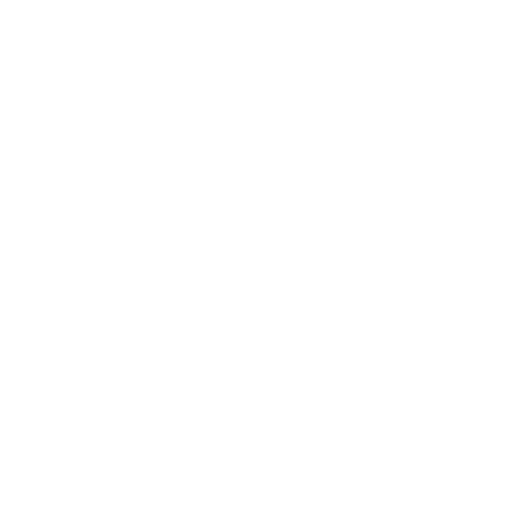
t = 0.00 s
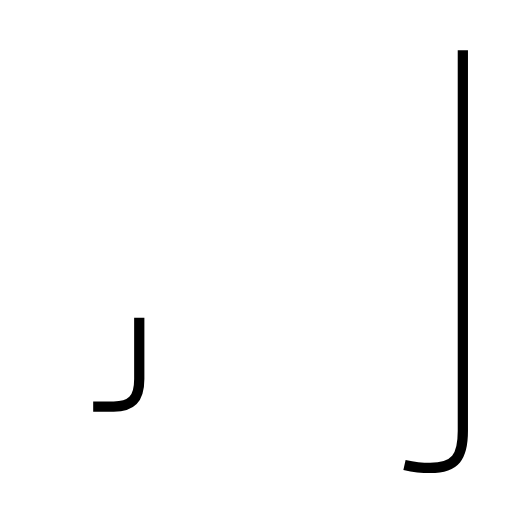
t = 1.73 s
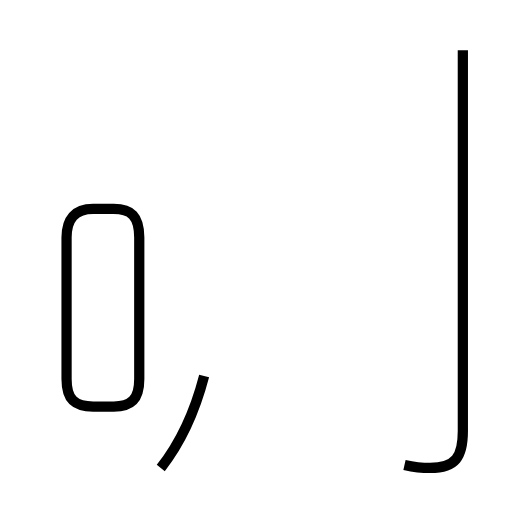
t = 3.13 s
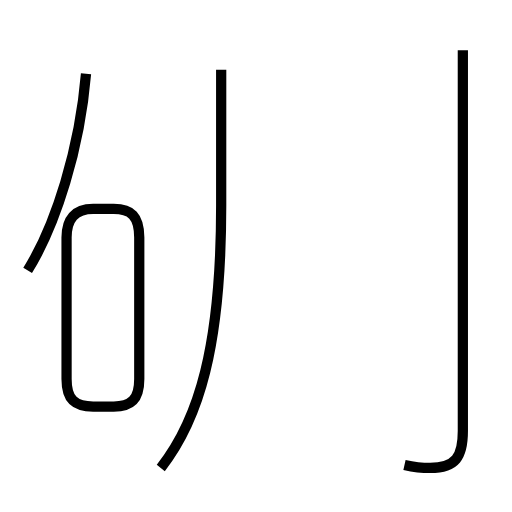
t = 4.64 s
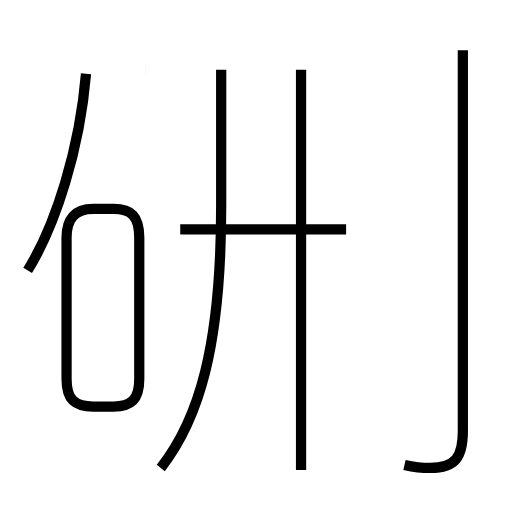
t = 6.30 s
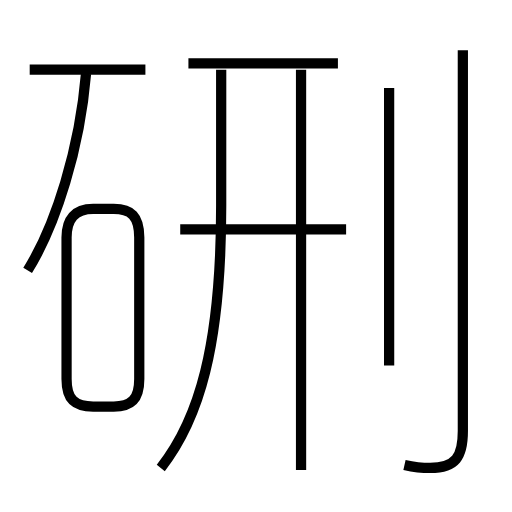
t = 7.89 s

The animated SVG that drew these frames (rendered in a browser with its animation timeline set to each time). Animation: 9 SMIL elements (animate=9); one cycle of 7.89 s.

<?xml version='1.0' encoding='utf-8'?>
<svg viewBox="0.0 -6.0 50.0 50.0" version="1.1" xmlns="http://www.w3.org/2000/svg"><rect x="-1000" y="-1000" width="2000" height="2000" stroke="white" fill="white" /><g style="fill:none;stroke:#000000;stroke-width:1"><path d="M 39.5 1.4 C 40.4 1.6 41.4 1.7 42.0 1.7 C 44.5 1.7 45.2 0.6 45.2 -1.9 L 45.2 -39.1 " transform="translate(0.0 38.0)" stroke-dasharray="45.363987787373674" stroke-dashoffset="45.363987787373674"><animate attributeName="stroke-dashoffset" from="45.363987787373674" to="0" dur="1.3609196336212102s" begin="0s" fill="freeze" /></path><path d="M 9.1 -4.3 L 11.1 -4.3 C 12.8 -4.3 13.6 -5.0 13.6 -7.0 L 13.6 -20.8 C 13.6 -22.9 12.8 -23.6 11.1 -23.6 L 9.1 -23.6 C 7.3 -23.6 6.5 -22.6 6.5 -20.8 L 6.5 -7.0 C 6.5 -5.0 7.3 -4.3 9.1 -4.3 Z " transform="translate(0.0 38.0)" stroke-dasharray="48.99628073503108" stroke-dashoffset="48.99628073503108"><animate attributeName="stroke-dashoffset" from="48.99628073503108" to="0" dur="1.4698884220509323s" begin="1.3609196336212102s" fill="freeze" /></path><path d="M 15.7 1.7 C 19.4 -3.0 21.6 -10.1 21.6 -23.9 L 21.6 -37.2 " transform="translate(0.0 38.0)" stroke-dasharray="40.047278301206546" stroke-dashoffset="40.047278301206546"><animate attributeName="stroke-dashoffset" from="40.047278301206546" to="0" dur="1.2014183490361963s" begin="2.8308080556721427s" fill="freeze" /></path><path d="M 2.7 -17.6 C 5.5 -22.1 7.8 -29.6 8.4 -36.8 " transform="translate(0.0 38.0)" stroke-dasharray="20.18966560144654" stroke-dashoffset="20.18966560144654"><animate attributeName="stroke-dashoffset" from="20.18966560144654" to="0" dur="0.6056899680433961s" begin="4.032226404708339s" fill="freeze" /></path><path d="M 29.4 1.9 L 29.4 -37.2 " transform="translate(0.0 38.0)" stroke-dasharray="39.1" stroke-dashoffset="39.1"><animate attributeName="stroke-dashoffset" from="39.1" to="0" dur="1.173s" begin="4.637916372751736s" fill="freeze" /></path><path d="M 33.8 -21.6 L 17.6 -21.6 " transform="translate(0.0 38.0)" stroke-dasharray="16.199999999999996" stroke-dashoffset="16.199999999999996"><animate attributeName="stroke-dashoffset" from="16.199999999999996" to="0" dur="0.4859999999999999s" begin="5.810916372751736s" fill="freeze" /></path><path d="M 14.2 -37.2 L 2.9 -37.2 " transform="translate(0.0 38.0)" stroke-dasharray="11.299999999999999" stroke-dashoffset="11.299999999999999"><animate attributeName="stroke-dashoffset" from="11.299999999999999" to="0" dur="0.33899999999999997s" begin="6.296916372751736s" fill="freeze" /></path><path d="M 38.0 -8.3 L 38.0 -35.4 " transform="translate(0.0 38.0)" stroke-dasharray="27.099999999999998" stroke-dashoffset="27.099999999999998"><animate attributeName="stroke-dashoffset" from="27.099999999999998" to="0" dur="0.813s" begin="6.635916372751735s" fill="freeze" /></path><path d="M 33.0 -37.8 L 18.4 -37.8" transform="translate(0.0 38.0)" stroke-dasharray="14.600000000000001" stroke-dashoffset="14.600000000000001"><animate attributeName="stroke-dashoffset" from="14.600000000000001" to="0" dur="0.438s" begin="7.448916372751735s" fill="freeze" /></path></g></svg>
